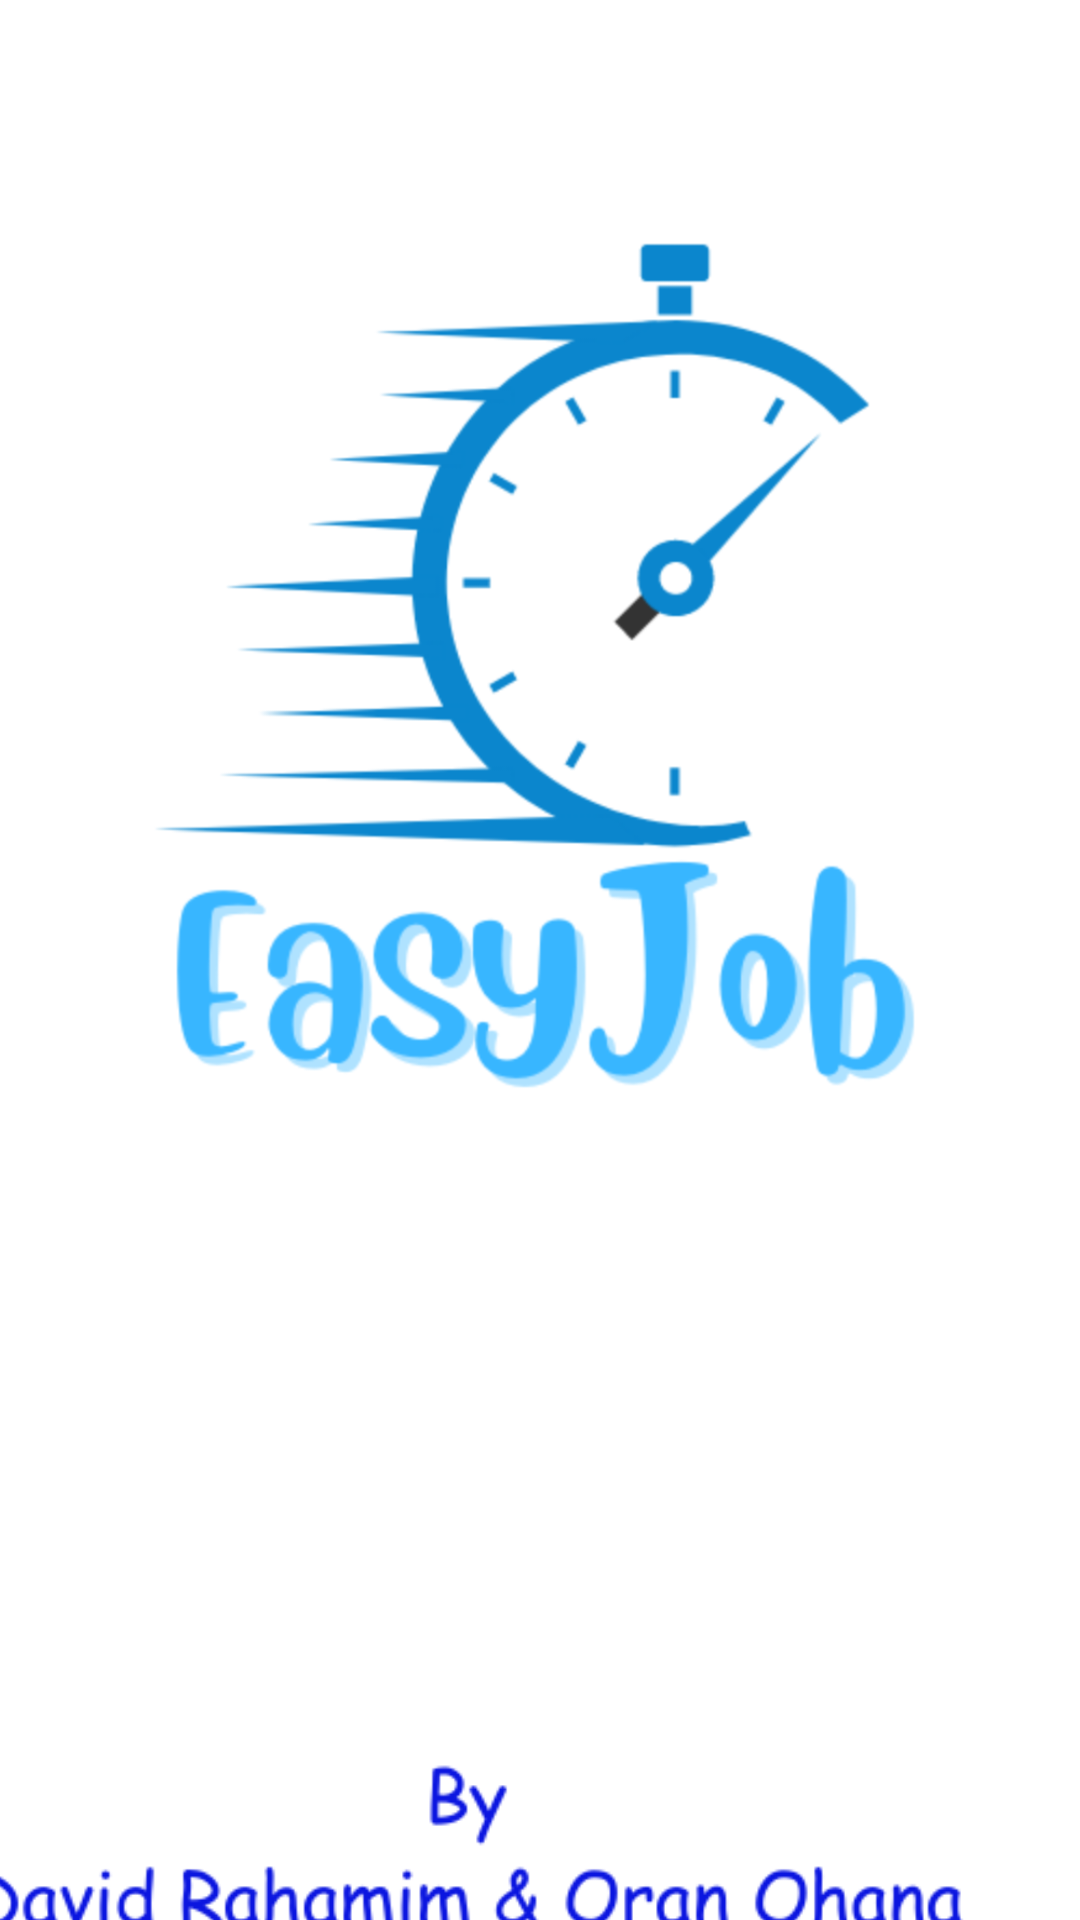

Here is an Android app screen rendered from its layout file. Give the layout XML and the strings, colors and styles it references.
<!-- AndroidManifest.xml: application theme Theme.EasyJobFinalProject -->
<!-- res/layout/activity_splash.xml -->
<?xml version="1.0" encoding="utf-8"?>
<androidx.constraintlayout.widget.ConstraintLayout xmlns:android="http://schemas.android.com/apk/res/android"
    xmlns:app="http://schemas.android.com/apk/res-auto"
    xmlns:tools="http://schemas.android.com/tools"
    android:layout_width="match_parent"
    android:layout_height="match_parent"
    tools:context=".SplashActivity">

    <ImageView
        android:id="@+id/imageView3"
        android:layout_width="411dp"
        android:layout_height="496dp"
        android:layout_marginTop="390dp"
        app:layout_constraintEnd_toEndOf="parent"
        app:layout_constraintTop_toTopOf="parent"
        app:srcCompat="@drawable/by_new" />

    <ImageView
        android:id="@+id/imageView11"
        android:layout_width="wrap_content"
        android:layout_height="wrap_content"
        android:layout_marginBottom="104dp"
        app:layout_constraintBottom_toBottomOf="parent"
        app:layout_constraintStart_toStartOf="parent"
        app:srcCompat="@drawable/logobig" />
</androidx.constraintlayout.widget.ConstraintLayout>
<!-- resources referenced by this layout -->
<resources>
  <!-- drawable by_new: jpg bitmap (drawable, 13727 bytes) -->
  <!-- drawable logobig: jpg bitmap (drawable, 110382 bytes) -->
  <style name="Theme.EasyJobFinalProject" parent="Theme.MaterialComponents.DayNight.DarkActionBar">
          
          <item name="colorPrimary">@color/purple_500</item>
          <item name="colorPrimaryVariant">@color/purple_700</item>
          <item name="colorOnPrimary">@color/white</item>
          
          <item name="colorSecondary">@color/teal_200</item>
          <item name="colorSecondaryVariant">@color/teal_700</item>
          <item name="colorOnSecondary">@color/black</item>
          
          <item name="android:statusBarColor" tools:targetApi="l">?attr/colorPrimaryVariant</item>
          
      </style>
  <!-- not gathered from this repository: default colours our renderer supplied (Android Studio template values) -->
  <color name="purple_500">#FF6200EE</color>
  <color name="purple_700">#FF3700B3</color>
  <color name="teal_200">#FF03DAC5</color>
  <color name="teal_700">#FF018786</color>
  <color name="black">#FF000000</color>
  <color name="white">#FFFFFFFF</color>
</resources>
